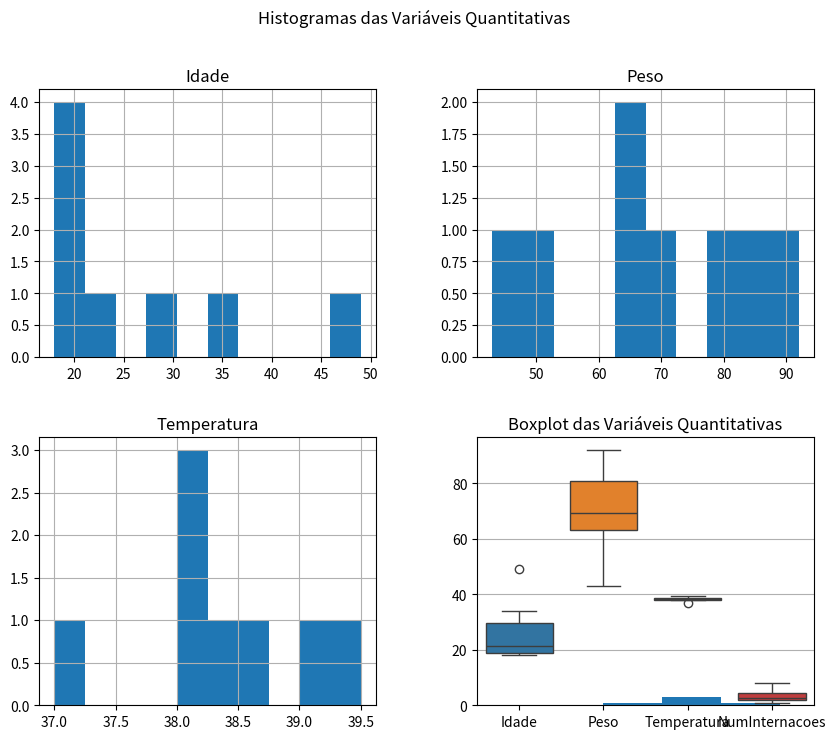
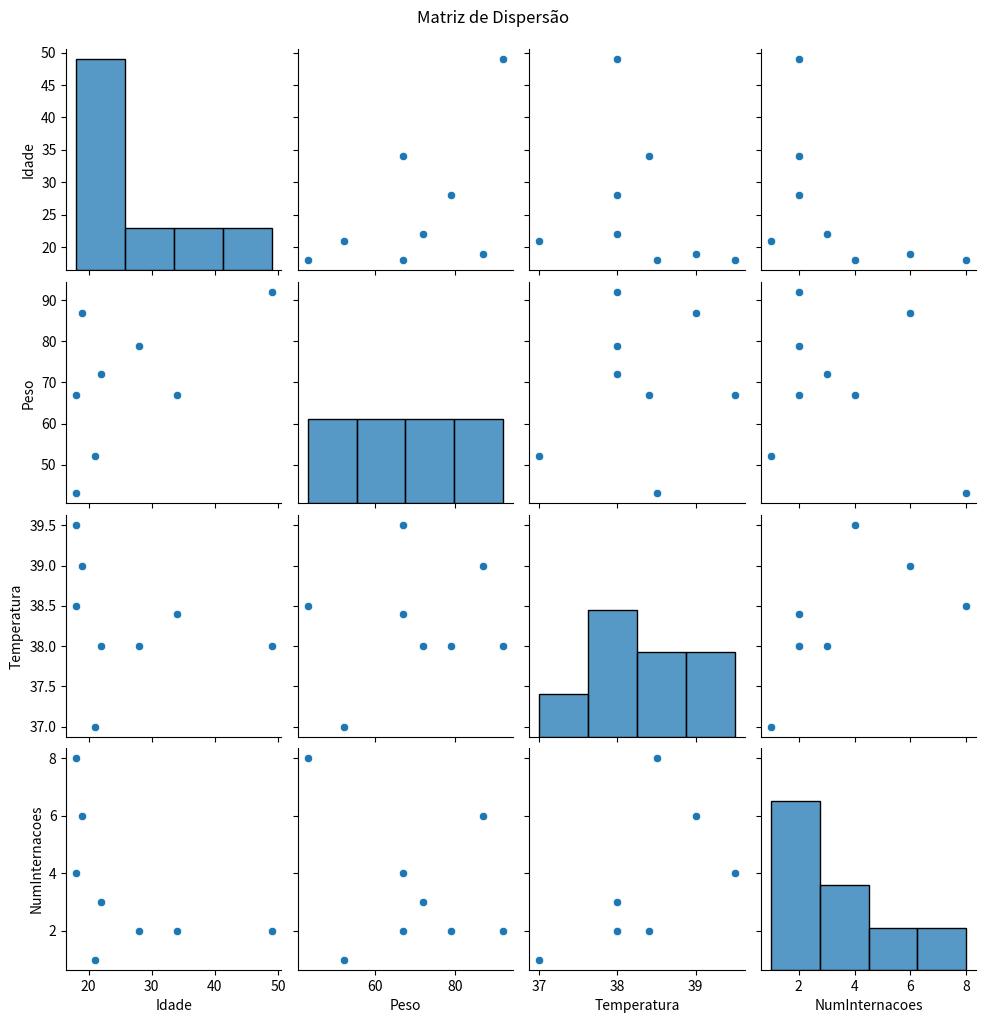

These charts were generated, in order, by the following Python code:
import pandas as pd
import statistics as sts
import matplotlib.pyplot as plt
import seaborn as srn

# -------------------------------
# DataFrame com os dados do Hospital
# -------------------------------
dados = {
    "Id": [4201, 3217, 4039, 1920, 4340, 2301, 1322, 3027],
    "Nome": ["João", "Maria", "Luiz", "José", "Cláudia", "Ana", "Marta", "Paulo"],
    "Idade": [28, 18, 49, 18, 21, 22, 19, 34],
    "Sexo": ["M", "F", "M", "M", "F", "F", "F", "M"],
    "Peso": [79, 67, 92, 43, 52, 72, 87, 67],
    "Manchas": ["Concentradas", "Inexistente", "Espalhadas", "Inexistente", "Uniformes", "Inexistentes", "Espalhadas", "Uniformes"],
    "Temperatura": [38.0, 39.5, 38.0, 38.5, 37.0, 38.0, 39.0, 38.4],
    "NumInternacoes": [2, 4, 2, 8, 1, 3, 6, 2],
    "Estado": ["SP", "MG", "RS", "MG", "PE", "RJ", "AM", "GO"],
    "Diagnóstico": ["Doente", "Doente", "Saudável", "Doente", "Saudável", "Doente", "Doente", "Saudável"]
}

hospital = pd.DataFrame(dados)

# -------------------------------
# Estatísticas Univariadas
# -------------------------------
print("\n--- Estatísticas Univariadas ---\n")

for coluna in ["Idade", "Peso", "Temperatura", "NumInternacoes"]:
    print(f"▶ {coluna}")
    print(f"Média: {hospital[coluna].mean():.2f}")
    print(f"Mediana: {hospital[coluna].median():.2f}")
    print(f"Moda: {sts.mode(hospital[coluna])}")
    print(f"Desvio Padrão: {hospital[coluna].std():.2f}")
    print(f"Q1: {hospital[coluna].quantile(0.25)}")
    print(f"Q3: {hospital[coluna].quantile(0.75)}\n")

# -------------------------------
# Frequências de dados qualitativos
# -------------------------------
print("\n--- Frequências de Variáveis Qualitativas ---\n")
print("Sexo:\n", hospital["Sexo"].value_counts(), "\n")
print("Manchas:\n", hospital["Manchas"].value_counts(), "\n")
print("Estado:\n", hospital["Estado"].value_counts(), "\n")
print("Diagnóstico:\n", hospital["Diagnóstico"].value_counts(), "\n")

# -------------------------------
# Estatísticas Multivariadas
# -------------------------------
print("\n--- Covariância ---\n")
print(hospital[["Idade", "Peso", "Temperatura", "NumInternacoes"]].cov(), "\n")

print("\n--- Correlação ---\n")
print(hospital[["Idade", "Peso", "Temperatura", "NumInternacoes"]].corr(), "\n")

# -------------------------------
# Visualizações
# -------------------------------

# -------------------------------
# Histograma
# -------------------------------
hospital[["Idade", "Peso", "Temperatura", "NumInternacoes"]].hist(figsize=(10, 8))
plt.suptitle("Histogramas das Variáveis Quantitativas")
plt.show()

# -------------------------------
# Boxplot
# -------------------------------
srn.boxplot(data=hospital[["Idade", "Peso", "Temperatura", "NumInternacoes"]])
plt.title("Boxplot das Variáveis Quantitativas")
plt.show()

# -------------------------------
# Diagrama de dispersão (scatterplot matrix)
# -------------------------------
srn.pairplot(hospital[["Idade", "Peso", "Temperatura", "NumInternacoes"]])
plt.suptitle("Matriz de Dispersão", y=1.02)
plt.show()